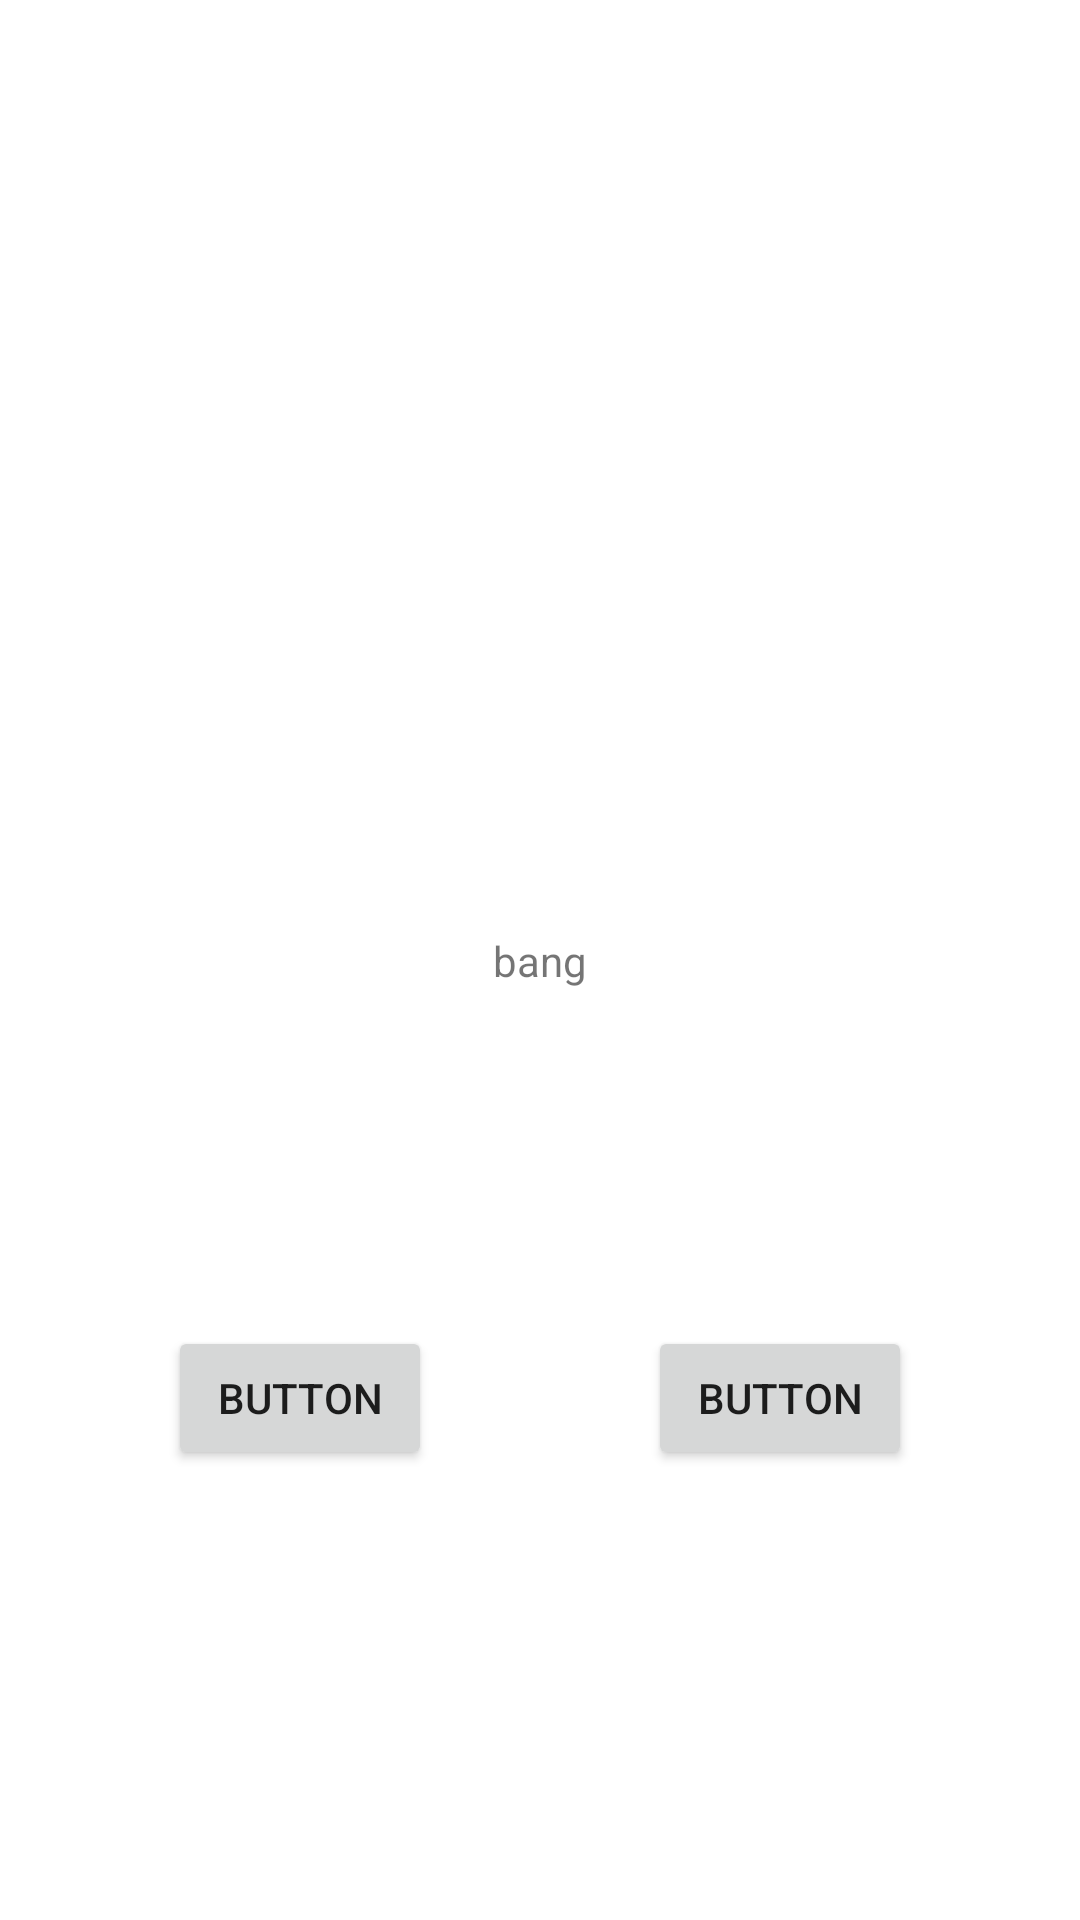

Layout XML and referenced resources for this Android screen:
<!-- AndroidManifest.xml: application theme Theme.Akanksha -->
<!-- res/layout/activity_main4.xml -->
<?xml version="1.0" encoding="utf-8"?>
<androidx.constraintlayout.widget.ConstraintLayout xmlns:android="http://schemas.android.com/apk/res/android"
    xmlns:app="http://schemas.android.com/apk/res-auto"
    xmlns:tools="http://schemas.android.com/tools"
    android:layout_width="match_parent"
    android:layout_height="match_parent"
    tools:context=".MainActivity">

    <TextView
        android:layout_width="wrap_content"
        android:layout_height="wrap_content"
        android:text="bang"
        app:layout_constraintBottom_toBottomOf="parent"
        app:layout_constraintLeft_toLeftOf="parent"
        app:layout_constraintRight_toRightOf="parent"
        app:layout_constraintTop_toTopOf="parent" />

    <Button
        android:id="@+id/button9"
        android:layout_width="wrap_content"
        android:layout_height="wrap_content"
        android:layout_marginStart="56dp"
        android:layout_marginBottom="150dp"
        android:text="Button"
        app:layout_constraintBottom_toBottomOf="parent"
        app:layout_constraintStart_toStartOf="parent" />

    <Button
        android:id="@+id/button10"
        android:layout_width="wrap_content"
        android:layout_height="wrap_content"
        android:layout_marginEnd="56dp"
        android:layout_marginBottom="150dp"
        android:text="Button"
        app:layout_constraintBottom_toBottomOf="parent"
        app:layout_constraintEnd_toEndOf="parent" />

</androidx.constraintlayout.widget.ConstraintLayout>
<!-- resources referenced by this layout -->
<resources>
  <style name="Theme.Akanksha" parent="Theme.MaterialComponents.DayNight.DarkActionBar">
          
          <item name="colorPrimary">@color/purple_500</item>
          <item name="colorPrimaryVariant">@color/purple_700</item>
          <item name="colorOnPrimary">@color/white</item>
          
          <item name="colorSecondary">@color/teal_200</item>
          <item name="colorSecondaryVariant">@color/teal_700</item>
          <item name="colorOnSecondary">@color/black</item>
          
          <item name="android:statusBarColor" tools:targetApi="l">?attr/colorPrimaryVariant</item>
          
      </style>
  <!-- not gathered from this repository: default colours our renderer supplied (Android Studio template values) -->
  <color name="purple_500">#FF6200EE</color>
  <color name="purple_700">#FF3700B3</color>
  <color name="teal_200">#FF03DAC5</color>
  <color name="teal_700">#FF018786</color>
  <color name="black">#FF000000</color>
  <color name="white">#FFFFFFFF</color>
</resources>
